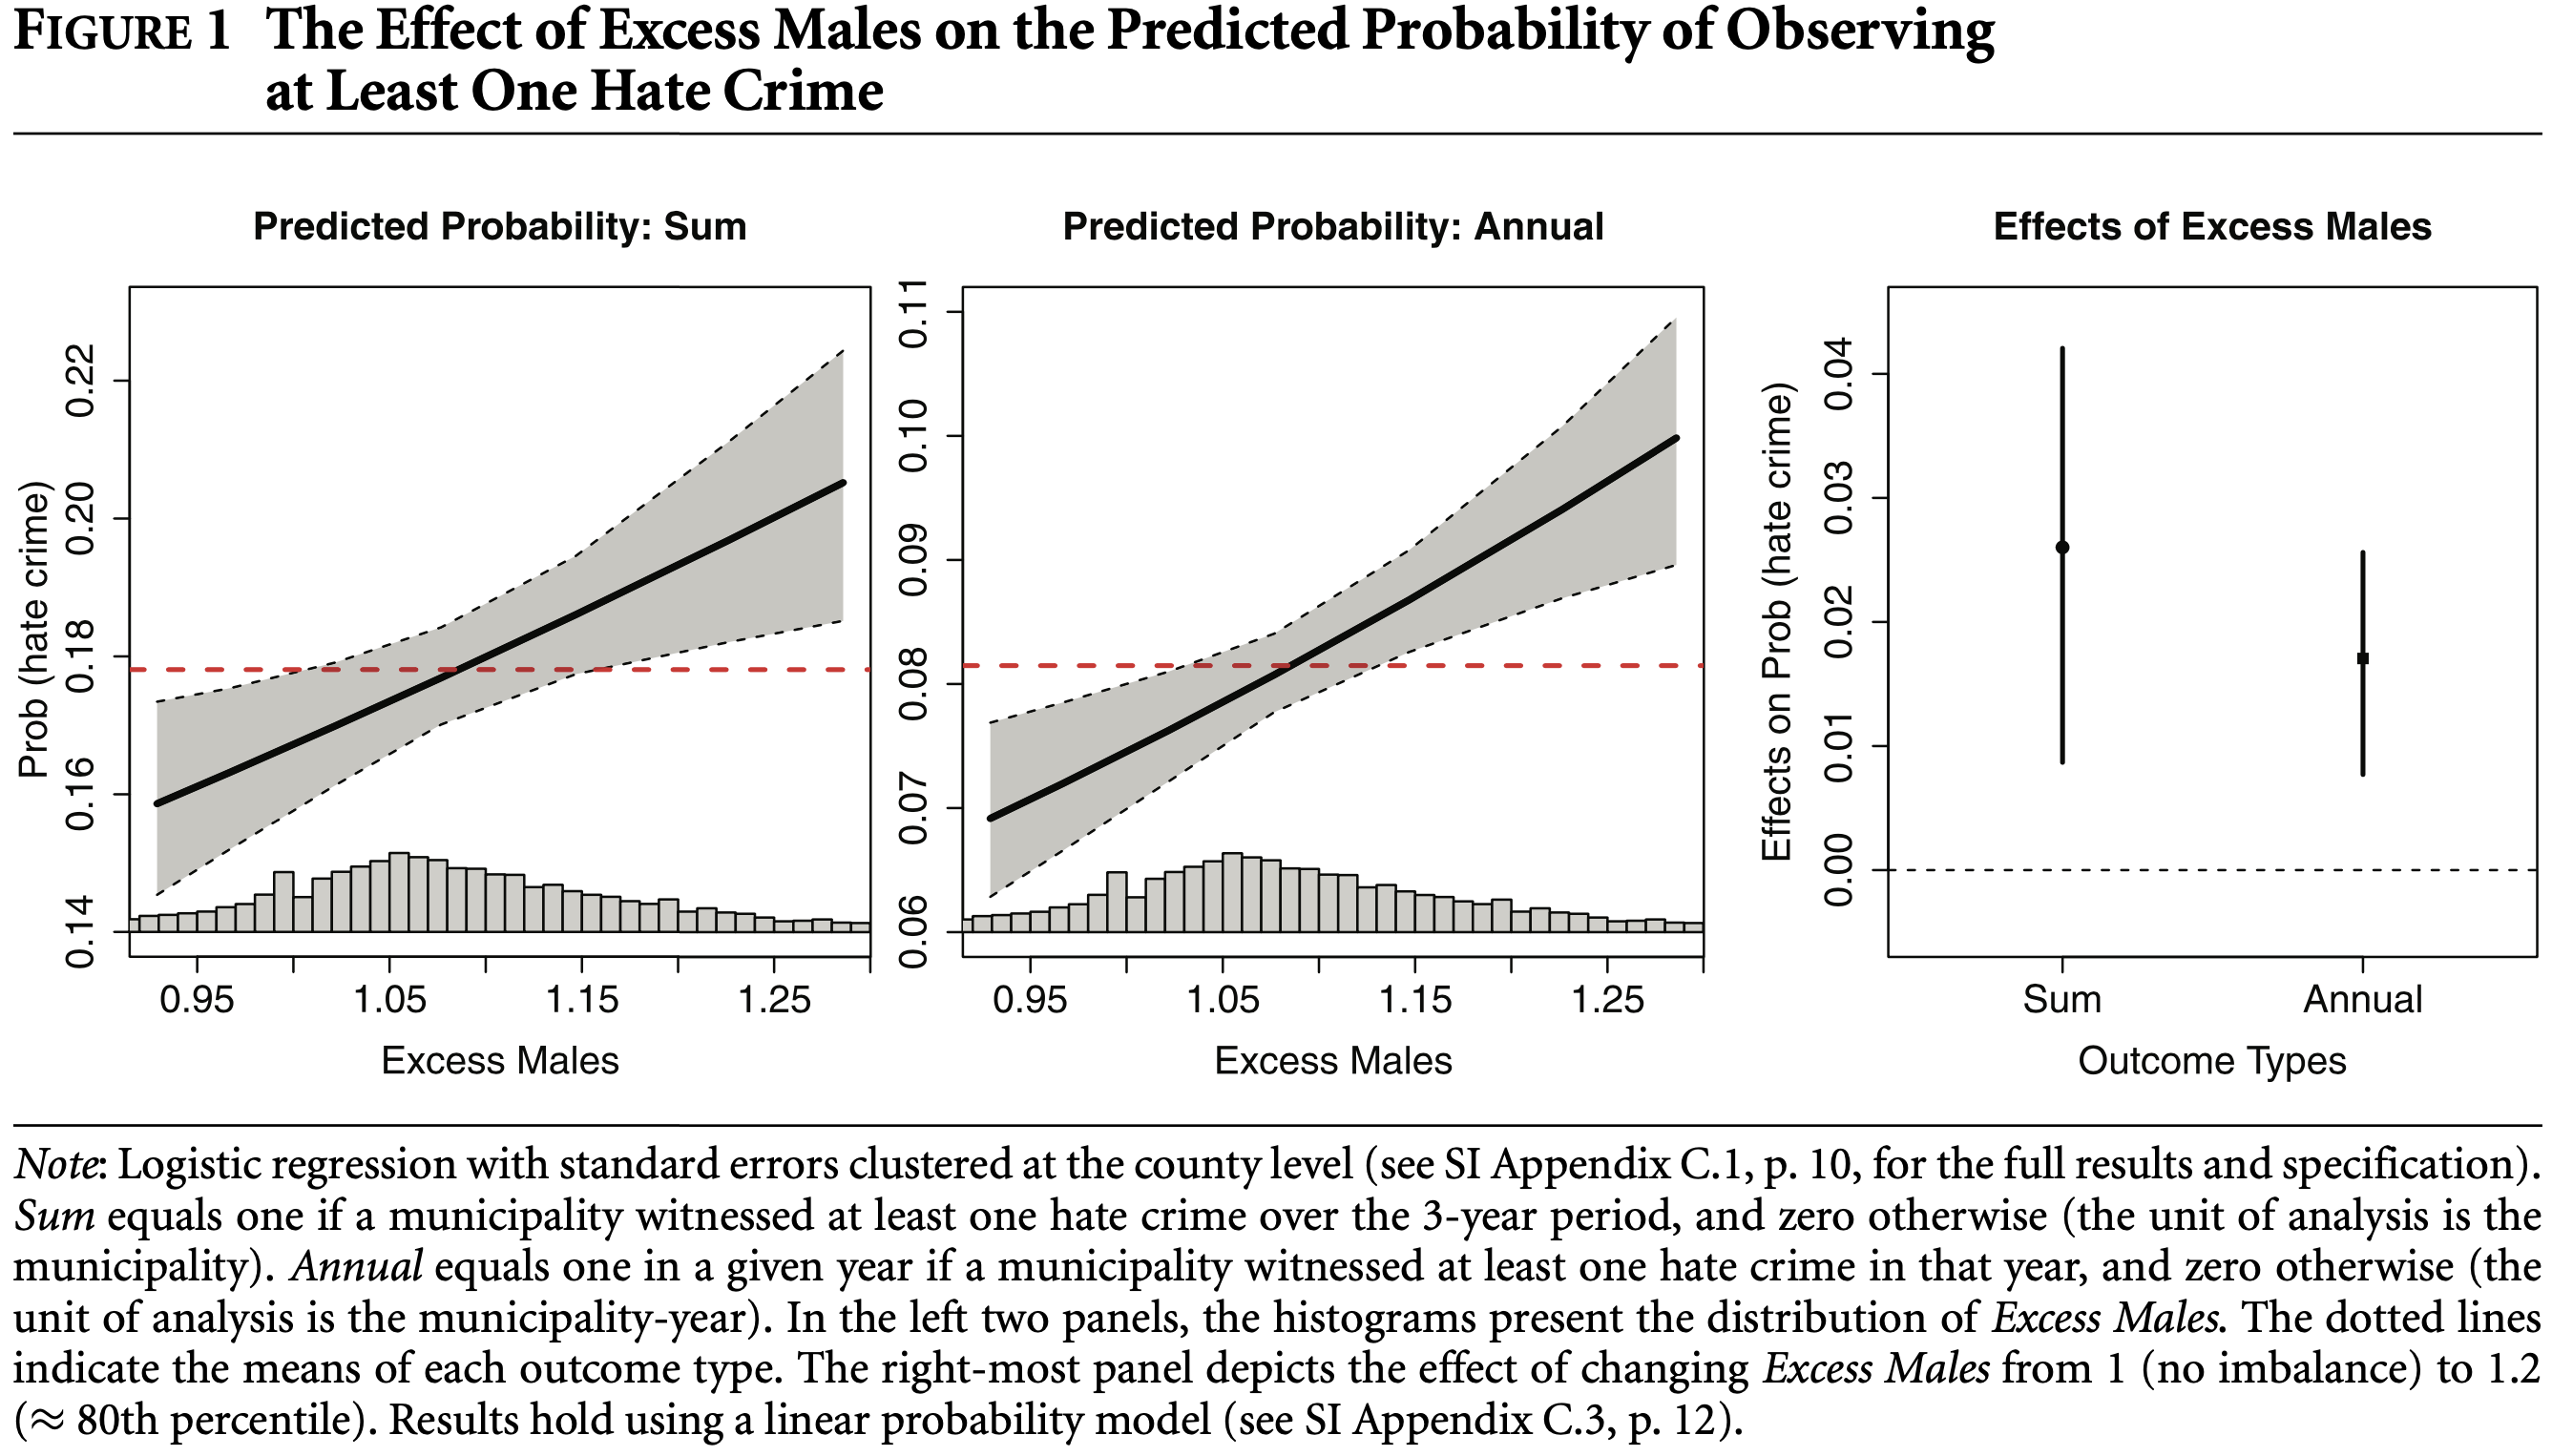

The file beside this chart, header and first rows:
Type-1, Subplot Value, Value, Error Bar Length
0.91-0.92, Predicted Probability: Sum, 0.1417, 
0.92-0.93, Predicted Probability: Sum, 0.1422, 
0.93-0.94, Predicted Probability: Sum, 0.1424, 
0.94-0.95, Predicted Probability: Sum, 0.1425, 
0.95-0.96, Predicted Probability: Sum, 0.1428, 
0.96-0.97, Predicted Probability: Sum, 0.1435, 
0.97-0.98, Predicted Probability: Sum, 0.1439, 
0.98-0.99, Predicted Probability: Sum, 0.1453, 
0.99-1.00, Predicted Probability: Sum, 0.1486, 
1.00-1.01, Predicted Probability: Sum, 0.145, 
1.01-1.02, Predicted Probability: Sum, 0.1476, 
1.02-1.03, Predicted Probability: Sum, 0.1486, 
1.03-1.04, Predicted Probability: Sum, 0.1493, 
1.04-1.05, Predicted Probability: Sum, 0.1501, 
1.05-1.06, Predicted Probability: Sum, 0.1514, 
1.06-1.07, Predicted Probability: Sum, 0.1507, 
1.07-1.08, Predicted Probability: Sum, 0.1503, 
1.08-1.09, Predicted Probability: Sum, 0.1492, 
1.09-1.10, Predicted Probability: Sum, 0.149, 
1.10-1.11, Predicted Probability: Sum, 0.1482, 
1.11-1.12, Predicted Probability: Sum, 0.1482, 
1.12-1.13, Predicted Probability: Sum, 0.1464, 
1.13-1.14, Predicted Probability: Sum, 0.1467, 
1.14-1.15, Predicted Probability: Sum, 0.1458, 
1.15-1.16, Predicted Probability: Sum, 0.1453, 
1.16-1.17, Predicted Probability: Sum, 0.145, 
1.17-1.18, Predicted Probability: Sum, 0.1443, 
1.18-1.19, Predicted Probability: Sum, 0.1439, 
1.19-1.20, Predicted Probability: Sum, 0.1446, 
1.20-1.21, Predicted Probability: Sum, 0.1429, 
1.21-1.22, Predicted Probability: Sum, 0.1433, 
1.22-1.23, Predicted Probability: Sum, 0.1426, 
1.23-1.24, Predicted Probability: Sum, 0.1425, 
1.24-1.25, Predicted Probability: Sum, 0.1419, 
1.25-1.26, Predicted Probability: Sum, 0.1414, 
1.26-1.27, Predicted Probability: Sum, 0.1415, 
1.27-1.28, Predicted Probability: Sum, 0.1417, 
1.28-1.29, Predicted Probability: Sum, 0.1412, 
1.29-1.30, Predicted Probability: Sum, 0.1411, 
0.91-0.92, Predicted Probability: Annual, 0.061, 
0.92-0.93, Predicted Probability: Annual, 0.06123, 
0.93-0.94, Predicted Probability: Annual, 0.06131, 
0.94-0.95, Predicted Probability: Annual, 0.06146, 
0.95-0.96, Predicted Probability: Annual, 0.06162, 
0.96-0.97, Predicted Probability: Annual, 0.062, 
0.97-0.98, Predicted Probability: Annual, 0.06223, 
0.98-0.99, Predicted Probability: Annual, 0.063, 
0.99-1.00, Predicted Probability: Annual, 0.06477, 
1.00-1.01, Predicted Probability: Annual, 0.06277, 
1.01-1.02, Predicted Probability: Annual, 0.06431, 
1.02-1.03, Predicted Probability: Annual, 0.06485, 
1.03-1.04, Predicted Probability: Annual, 0.06531, 
1.04-1.05, Predicted Probability: Annual, 0.06569, 
1.05-1.06, Predicted Probability: Annual, 0.06631, 
1.06-1.07, Predicted Probability: Annual, 0.066, 
1.07-1.08, Predicted Probability: Annual, 0.06577, 
1.08-1.09, Predicted Probability: Annual, 0.06515, 
1.09-1.10, Predicted Probability: Annual, 0.06508, 
1.10-1.11, Predicted Probability: Annual, 0.06462, 
1.11-1.12, Predicted Probability: Annual, 0.06454, 
... 20 more rows
